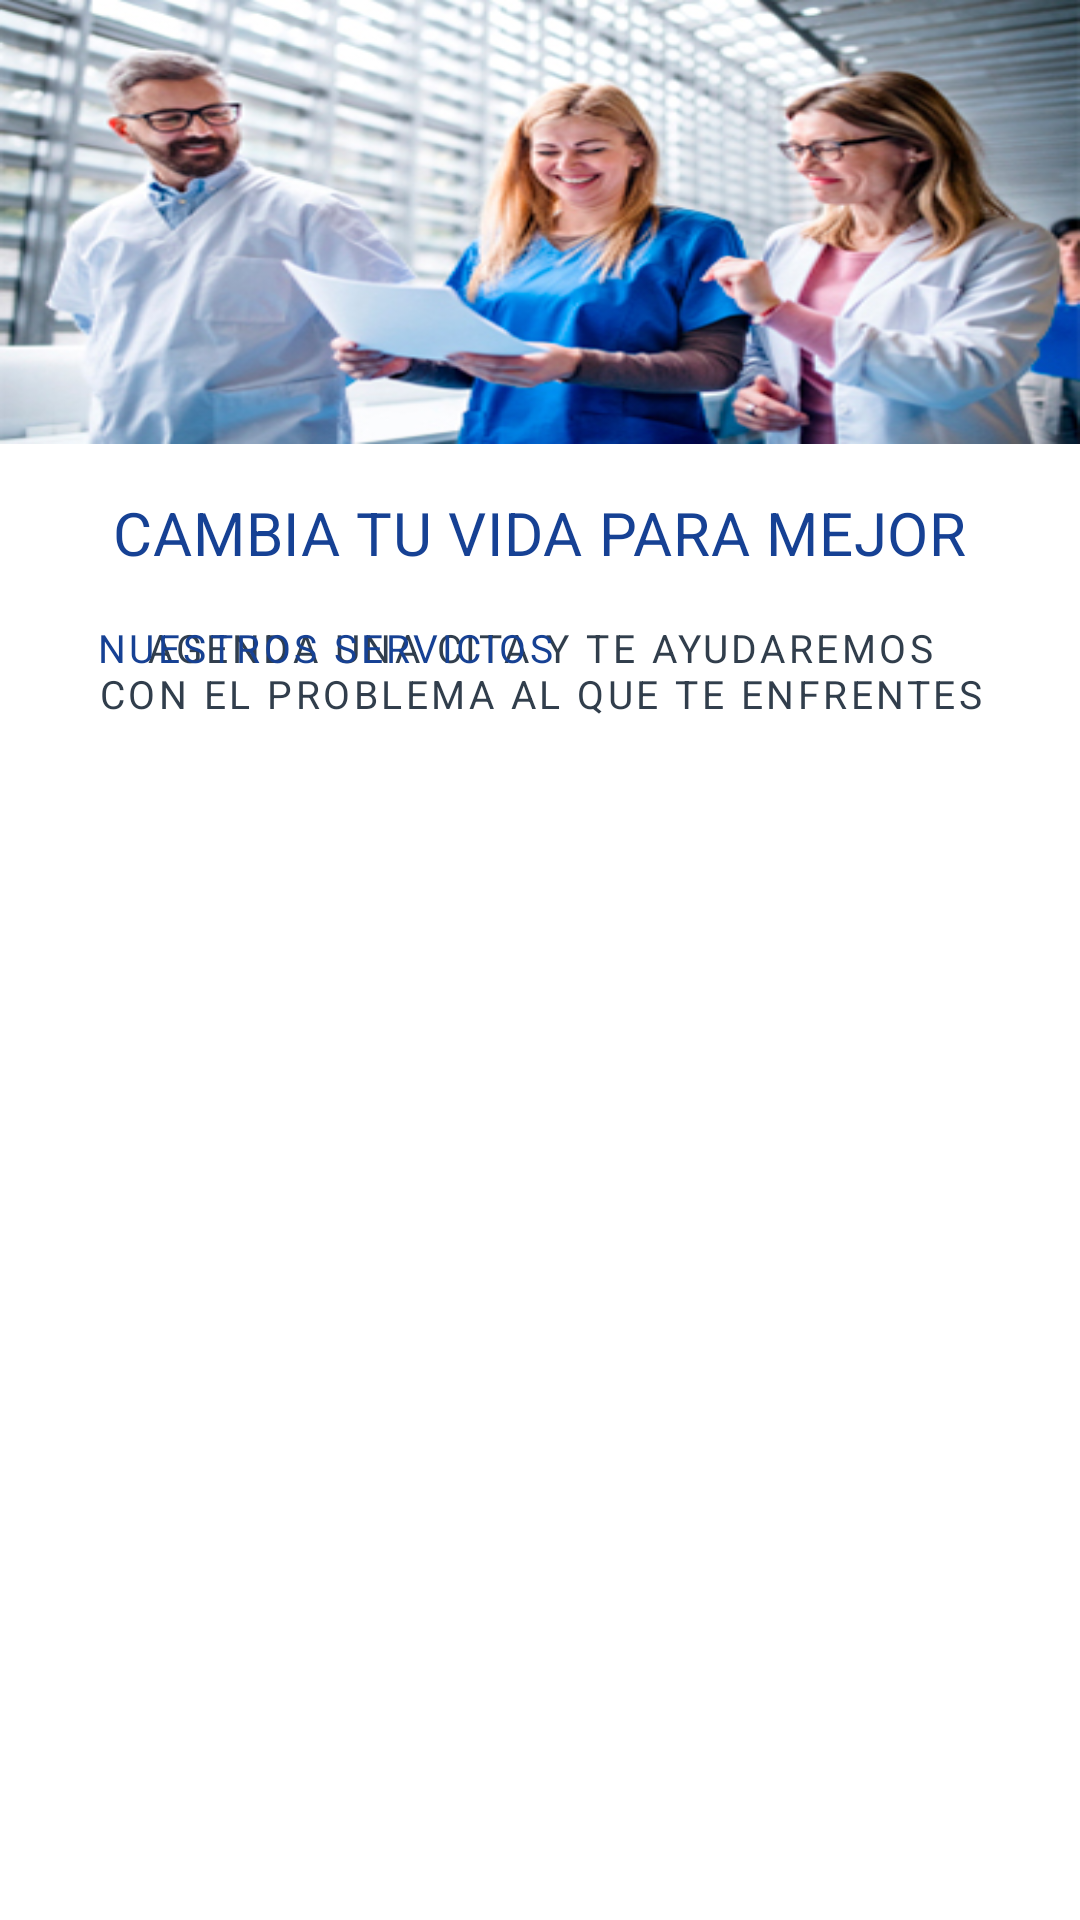

This screen was rendered from an Android layout file. Write that file and the resources it references.
<!-- AndroidManifest.xml: activity theme Theme.4bB3.NoActionBar -->
<!-- res/layout/fragment_home.xml -->
<?xml version="1.0" encoding="utf-8"?>
<androidx.constraintlayout.widget.ConstraintLayout xmlns:android="http://schemas.android.com/apk/res/android"
    xmlns:tools="http://schemas.android.com/tools"
    xmlns:app="http://schemas.android.com/apk/res-auto"
    android:layout_width="match_parent"
    android:layout_height="match_parent"
    tools:context=".HomeFragment">

    <com.google.android.material.imageview.ShapeableImageView
        android:id="@+id/home_fragment_image"
        android:layout_width="0dp"
        android:layout_height="@dimen/banner_size"
        app:layout_constraintStart_toStartOf="parent"
        app:layout_constraintEnd_toEndOf="parent"
        app:layout_constraintTop_toTopOf="parent"
        android:src="@drawable/banner_app"
        android:scaleType="fitXY">

    </com.google.android.material.imageview.ShapeableImageView>
    
    <TextView
        android:id="@+id/home_fragment_title"
        android:layout_width="wrap_content"
        android:layout_height="wrap_content"
        app:layout_constraintTop_toBottomOf="@id/home_fragment_image"
        app:layout_constraintEnd_toEndOf="parent"
        app:layout_constraintStart_toStartOf="parent"
        android:text="@string/home_fragment_title"
        android:layout_marginVertical="@dimen/default_margin"
        android:textAppearance="@style/Title.Mintic">

    </TextView>

    <TextView
        android:id="@+id/home_fragment_subtitle"
        android:layout_width="0dp"
        android:layout_height="wrap_content"
        app:layout_constraintTop_toBottomOf="@id/home_fragment_title"
        app:layout_constraintEnd_toEndOf="parent"
        app:layout_constraintStart_toStartOf="parent"
        android:layout_marginTop="@dimen/small_margin"
        android:text="@string/fragment_home_subtitle"
        android:layout_marginHorizontal="@dimen/big_margin"
        android:layout_marginVertical="@dimen/default_margin"
        android:gravity="center"
        android:textAppearance="@style/TextSecondary.Mintic">

    </TextView>

    <TextView
        android:id="@+id/home_fragment_title_list"
        android:layout_width="wrap_content"
        android:layout_height="wrap_content"
        app:layout_constraintTop_toBottomOf="@id/home_fragment_title"
        app:layout_constraintStart_toStartOf="parent"
        android:text="@string/fragment_home_services"
        android:layout_marginHorizontal="@dimen/big_margin"
        android:layout_marginVertical="@dimen/default_margin"
        android:gravity="center"
        android:textAppearance="@style/TextBlue2.Mintic">

    </TextView>
    
    <androidx.recyclerview.widget.RecyclerView
        android:layout_width="0dp"
        android:layout_height="0dp"
        app:layout_constraintTop_toBottomOf="@id/home_fragment_title"
        app:layout_constraintStart_toStartOf="parent"
        app:layout_constraintEnd_toEndOf="parent"
        app:layout_constraintBottom_toBottomOf="parent"
        android:padding="@dimen/small_margin">

    </androidx.recyclerview.widget.RecyclerView>

</androidx.constraintlayout.widget.ConstraintLayout>
<!-- resources referenced by this layout -->
<resources>
  <dimen name="banner_size">148dp</dimen>
  <dimen name="big_margin">32dp</dimen>
  <dimen name="default_margin">16dp</dimen>
  <dimen name="small_margin">8dp</dimen>
  <!-- drawable banner_app: jpg bitmap (drawable, 93439 bytes) -->
  <string name="fragment_home_services">Nuestros servicios</string>
  <string name="fragment_home_subtitle">Agenda una cita y te ayudaremos con el problema al que te enfrentes</string>
  <string name="home_fragment_title">Cambia tu vida para mejor</string>
  <style name="TextBlue2.Mintic" parent="TextAppearance.MaterialComponents.Button">
          <item name="fontFamily">@font/lato_bold</item>
          <item name="android:textSize">@dimen/subtitle_size</item>
          <item name="android:textColor">@color/primaryVariant</item>
      </style>
  <style name="TextSecondary.Mintic" parent="TextAppearance.MaterialComponents.Button">
          <item name="fontFamily">@font/lato_bold</item>
          <item name="android:textSize">@dimen/subtitle_size</item>
          <item name="android:textColor">@color/secondaryText</item>
      </style>
  <style name="Title.Mintic" parent="TextAppearance.MaterialComponents.Headline6">
      <item name="fontFamily">@font/lato_bold</item>
      <item name="android:textColor">@color/primaryVariant</item>
      <item name="android:textAllCaps">true</item>
      <item name="fontWeight">900</item>
      </style>
  <style name="Theme.4bB3.NoActionBar">
          <item name="windowActionBar">false</item>
          <item name="windowNoTitle">true</item>
      </style>
  <dimen name="subtitle_size">13sp</dimen>
  <color name="primaryVariant">#164194</color>
  <color name="secondaryText">#313E4C</color>
</resources>
